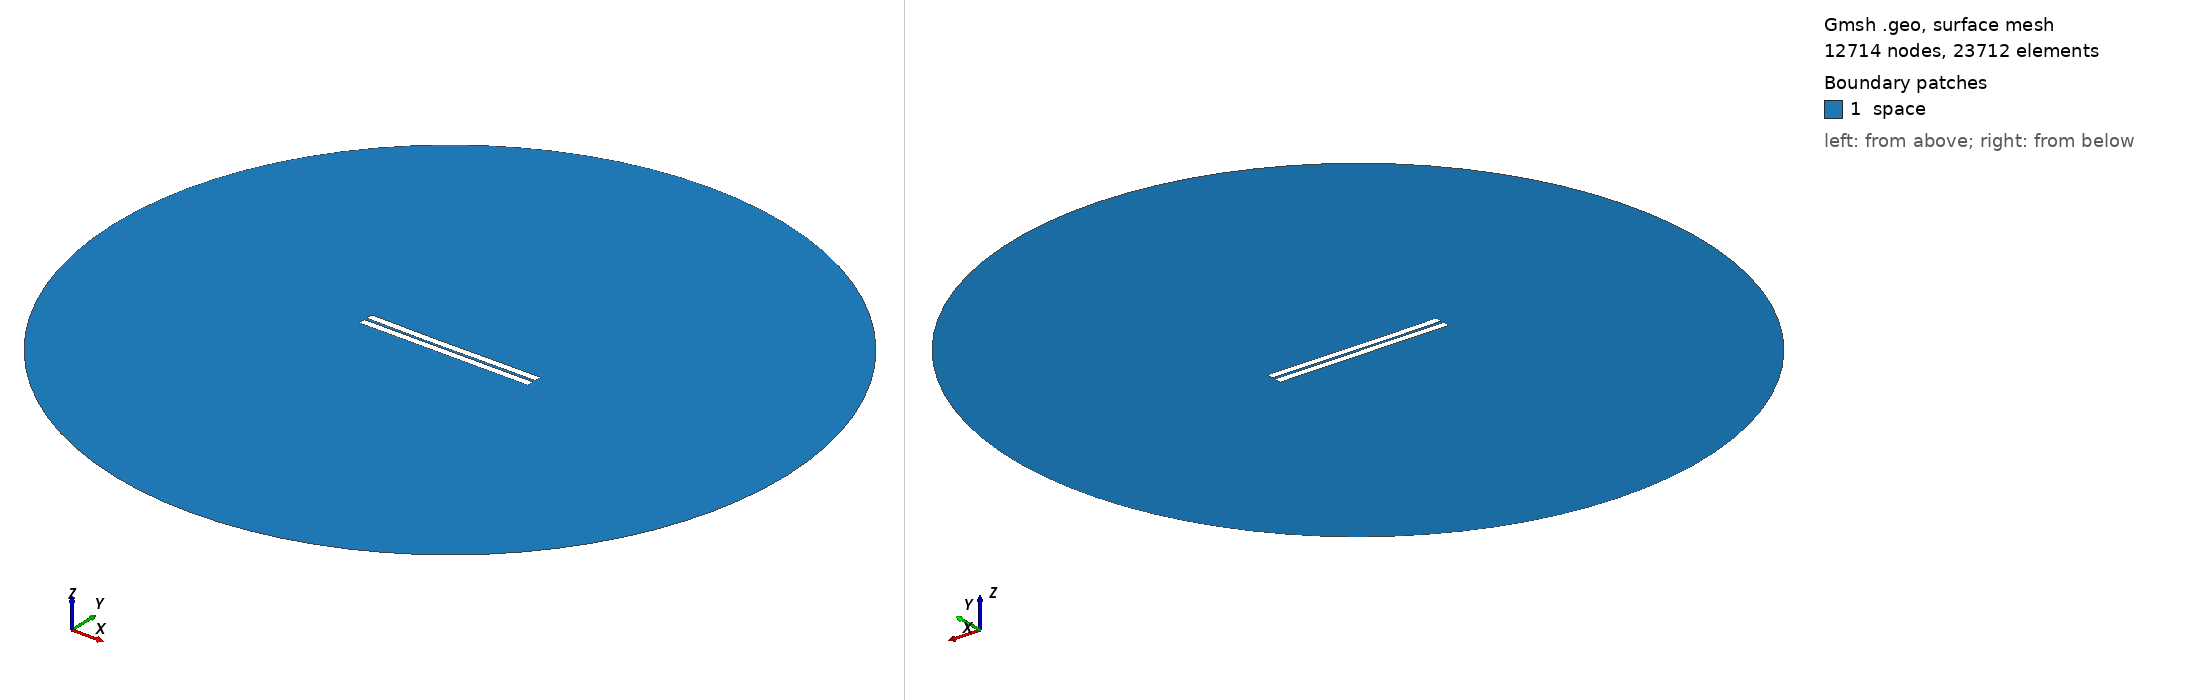

Gmsh geometry script, surface-meshed: 12714 nodes, 23712 surface elements. Boundary patches (legend numbers): 1 space. Left view from above one corner, right view from below the opposite corner. Legend entries are the model's physical surfaces. The drawing asked Gmsh for element sizes between 1% and 20% of the model's largest extent; the script's own settings can give other sizes.

=== 133.geo (drawn) ===
//---------------------------------------
// Geometry kernel
//---------------------------------------

SetFactory("OpenCASCADE");



//---------------------------------------
// Parameters of the geometry
//---------------------------------------

// Overetch of the upper plate
overetch = 0.0;

// Distance between the plates
distance = 1.5;

// Discretization over the x axis (for the deformation)
nx = 50; 

// Length of the plate
L = 100 - overetch; 

// Number of modes
n = 4; 

// 1st mode coefficient
coeff(1) = -0.075;
beta(1) = 0.596864 * 3.1415926535 / L;

// 2nd mode coefficient
coeff(2) = -0.15;
beta(2) = 1.49418 * 3.1415926535 / L;

// 3rd mode coefficient
coeff(3) = -0.075;
beta(3) = 2.50025 * 3.1415926535 / L;

// 4th mode coefficient
coeff(4) = 0.0;
beta(4) = 3.49999 * 3.1415926535 / L;



//---------------------------------------
// Upper plate (deformed rectangle)
//---------------------------------------

// Coordiantes of the upper plate
xmin = -50;
xmax = 50 - overetch;

// Height of the upper plate
yheight = 4 - 2 * overetch;

// Indexes of the points
UpperID[] = {};
LowerID[] = {};
LeftID[] = {};
RightID[] = {};

// Point index
p = 1;

// Horizontal edges
For i In {1:nx}
    x = xmin + (i-1)*(xmax - xmin)/(nx-1);

    y_bottom = distance / 2 + overetch;
    For j In {1:n}
        C = (Cosh(beta(j)*L) + Cos(beta(j)*L)) / (Sinh(beta(j)*L) + Sin(beta(j)*L));
        y_bottom  = y_bottom + coeff(j) * (Cosh(beta(j)*(x+50)) - Cos(beta(j)*(x+50)) - C * (Sinh(beta(j)*(x+50)) - Sin(beta(j)*(x+50))));
    EndFor

    y_top = y_bottom + yheight;

    Point(p) = {x, y_top, 0, 1.0};
    UpperID[i] = p;
    p = p + 1;

    Point(p) = {x, y_bottom, 0, 1.0};
    LowerID[i] = p;
    p = p + 1;
EndFor

// Create point lists
UpperPts[] = {}; LowerPts[] = {};
For i In {1:nx}
  UpperPts[] += {UpperID[i]};
  LowerPts[] += {LowerID[i]};
EndFor

// Build splines
Spline(1) = {UpperPts[]};
Spline(2) = {LowerPts[]};
Line(3) = {LowerPts[nx-1], UpperPts[nx-1]};
Line(4) = {LowerPts[0], UpperPts[0]};

// Build the plane surface
Curve Loop(1) = {2, 3, -1, -4};
Plane Surface(1) = {1};



//---------------------------------------
// Lower plate (rectangle)
//---------------------------------------

// Vertices
Point(1001) = {-50, -1, 0, 1.0};
Point(1002) = { 50, -1, 0, 1.0};
Point(1003) = { 50,  -5, 0, 1.0};
Point(1004) = {-50,  -5, 0, 1.0};

// Edges
Line(5) = {1001, 1002};
Line(6) = {1002, 1003};
Line(7) = {1003, 1004};
Line(8) = {1004, 1001};

// Plane surface
Line Loop(2) = {5, 6, 7, 8};
Plane Surface(2) = {2}; 



//---------------------------------------
// Outer (fictious) boundary
//---------------------------------------

// Points
Point(1005) = {0, 0, 0};       // Center
Point(1006) = {200, 0, 0};     // Start point
Point(1007) = {0, 200, 0};     // 90 degrees
Point(1008) = {-200, 0, 0};    // 180 degrees
Point(1009) = {0, -200, 0};    // 270 degrees

// Circle arcs (each needs start, center, end)
Circle(9) = {1006, 1005, 1007};
Circle(10) = {1007, 1005, 1008};
Circle(11) = {1008, 1005, 1009};
Circle(12) = {1009, 1005, 1006};

// Plane surface for the entire domain
Curve Loop(3) = {9, 10, 11, 12};
Surface(3) = {3};

// Subtract the plates from the whole domain to obtain the actual domain where we want to solve the equations
BooleanDifference{ Surface{3}; Delete; }{ Surface{1}; Surface{2}; Delete; }




//---------------------------------------
// Transfinite Lines/Curves
//---------------------------------------

// Set the number of points on the boundaries
r = 7;

// Plates
Transfinite Curve {1, 2} = 50*r Using Progression 1;
Transfinite Curve {3, 4} = 2*r Using Progression 1;
Transfinite Line {5, 7} = 50*r Using Progression 1;
Transfinite Line {6, 8} = 2*r Using Progression 1;

// Outer boundary
Transfinite Line {9, 10, 11, 12} = 20 Using Progression 1;



//---------------------------------------
// Physical groups
//---------------------------------------                

// Physical curves (boundaries)
Physical Line("force_segment", 10) = {2};
Physical Line("upper_plate", 11) = {1, 3, 4};
Physical Line("lower_plate", 12) = {5, 6, 7, 8};
Physical Line("boundary", 20) = {9, 10, 11, 12};

// Physical Surfaces
Physical Surface("space", 30) = {3};



//---------------------------------------
// 6. Generate the Mesh
//---------------------------------------

// 2D mesh generation
Mesh 2;
